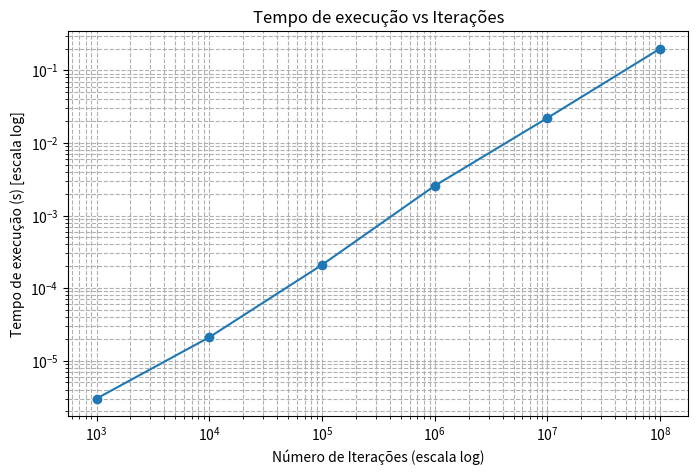
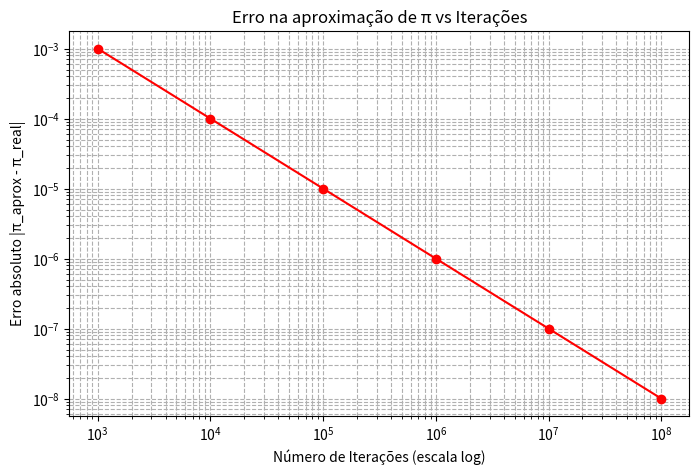

Write Python code to recreate these figures, in order.
import matplotlib.pyplot as plt # type: ignore
import numpy as np # type: ignore

# Dados experimentais
iteracoes = [1000, 10000, 100000, 1000000, 10000000, 100000000]
aproximacoes = [
    3.140592653839794,
    3.141492653590034,
    3.141582653589720,
    3.141591653589774,
    3.141592553589792,
    3.141592643589326
]
tempos = [0.000003, 0.000021, 0.000209, 0.002571, 0.022150, 0.200006]

# Valor real de pi
pi_real = 3.14159265359

# Calcula erro absoluto
erros = [abs(pi_real - p) for p in aproximacoes]

# --- Gráfico 1: Iterações x Tempo ---
plt.figure(figsize=(8,5))
plt.plot(iteracoes, tempos, marker='o')
plt.xscale("log")
plt.yscale("log")
plt.xlabel("Número de Iterações (escala log)")
plt.ylabel("Tempo de execução (s) [escala log]")
plt.title("Tempo de execução vs Iterações")
plt.grid(True, which="both", ls="--")
plt.show()

# --- Gráfico 2: Iterações x Erro ---
plt.figure(figsize=(8,5))
plt.plot(iteracoes, erros, marker='o', color='red')
plt.xscale("log")
plt.yscale("log")
plt.xlabel("Número de Iterações (escala log)")
plt.ylabel("Erro absoluto |π_aprox - π_real|")
plt.title("Erro na aproximação de π vs Iterações")
plt.grid(True, which="both", ls="--")
plt.show()